Run: headless pygame with SDL's dummy video driver; simulated clock (each Clock.tick advances the game by its frame time, no real sleeping); random seed 0; keys injected as events and as key.get_pressed() state; no mouse input.
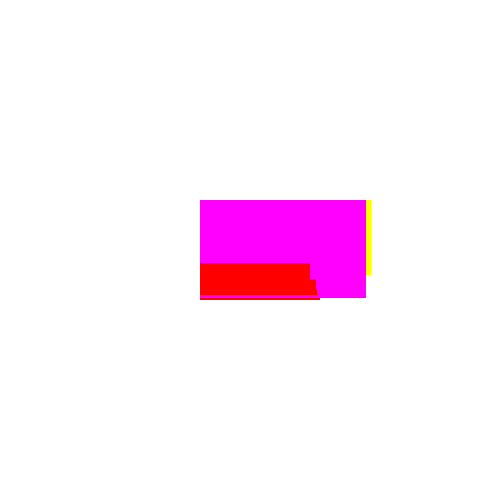
Frame 1 of 4 · flips 1–60 · no input
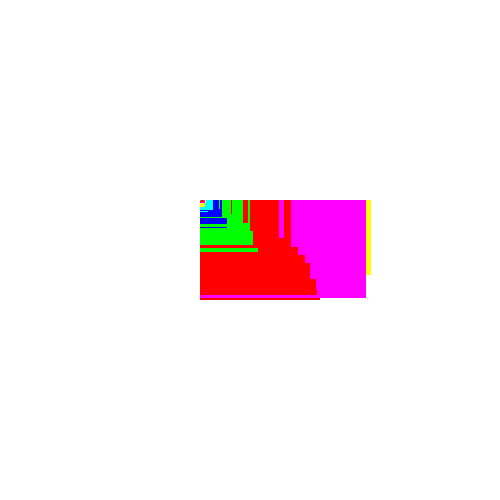
Frame 2 of 4 · flips 61–180 · tapped SPACE, RETURN · held RIGHT (→), D
Frame 3 of 4 · flips 181–300 · held DOWN (↓), S · screen unchanged from frame 2, image omitted
Frame 4 of 4 · flips 301–420 · held LEFT (←), A, UP (↑), W · screen unchanged from frame 3, image omitted

The pygame program that drew these frames:

import pygame


def main():
    win = pygame.display.set_mode((500, 500))
    w = 120
    h = 100
    colors = [(255, 0, 0), (0, 255, 0), (0, 0, 255), (0, 255, 255), (255, 255, 0), (255, 0, 255)]
    rects = []

    k = 3
    rt_k = k**0.5

    i = 0
    running = True
    while running:
        for ev in pygame.event.get():
            if ev.type == pygame.QUIT:
                running = False

        win.fill((255, 255, 255))
        rects.append((pygame.Rect((200, 200), (w, h)), colors[i % len(colors)]))
        w, h = int(rt_k*w - rt_k*h), int(w / rt_k)
        for rect, color in rects[::1]:
            pygame.draw.rect(win, color, rect)

        pygame.time.wait(600)
        pygame.display.flip()
        i += 1

if __name__ == "__main__":
    main()
